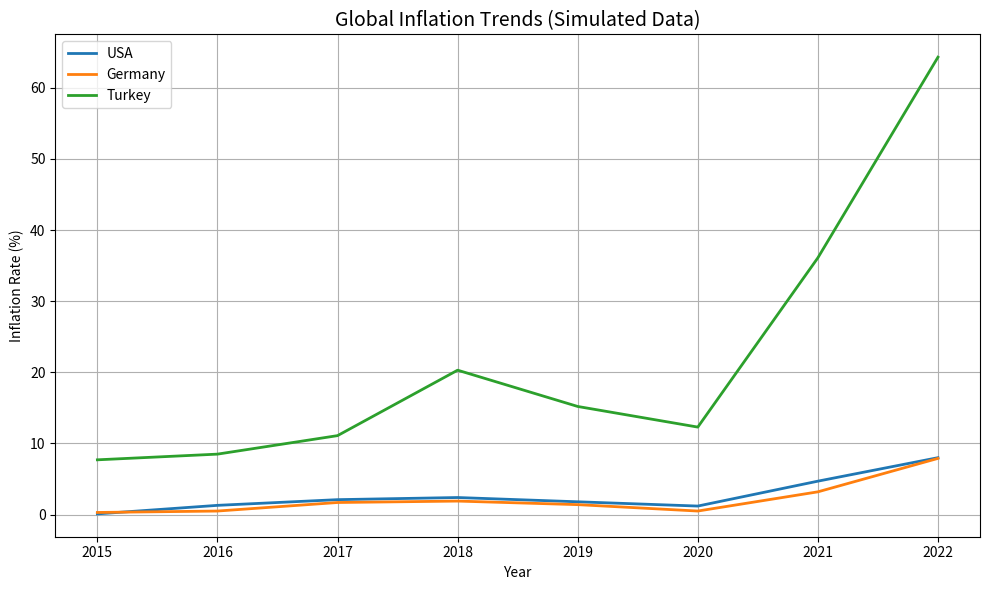
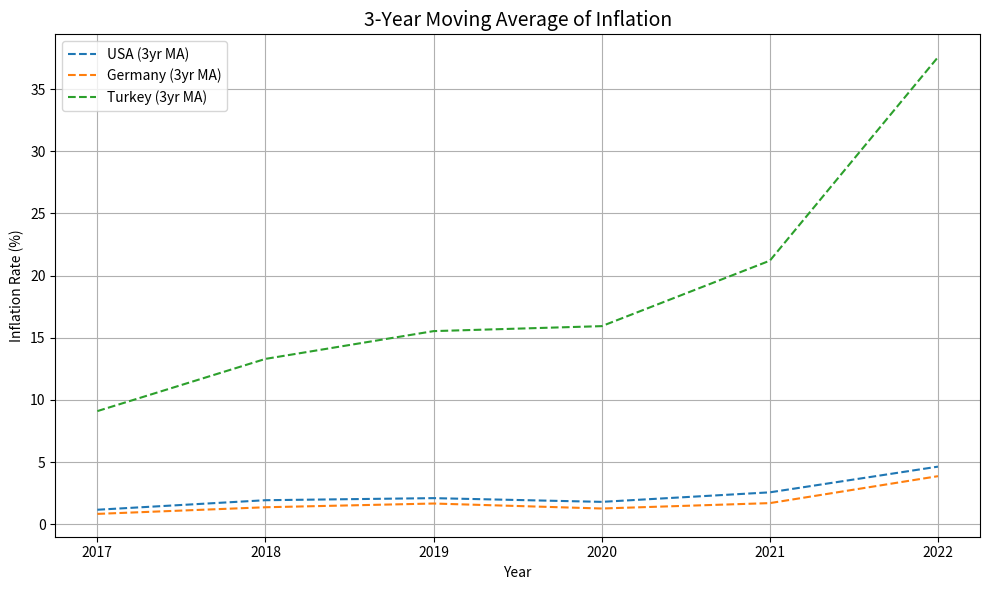

Source code (Python) for these figures, in order:
"""
Global Inflation Time Series Analysis
---------------------------------------
Simulates time series analysis on global inflation rates.
Reads from CSV-like structure and performs:
- line plot visualization
- moving average smoothing

Skills:
- pandas data manipulation
- matplotlib for plotting
- time series smoothing (rolling mean)

Data Source:
Simulated IMF/WB-like inflation data
"""

import pandas as pd
import matplotlib.pyplot as plt

# Simulated CSV data: Inflation rates by year for three countries
data = {
    'Year': [2015, 2016, 2017, 2018, 2019, 2020, 2021, 2022],
    'USA': [0.1, 1.3, 2.1, 2.4, 1.8, 1.2, 4.7, 8.0],
    'Germany': [0.3, 0.5, 1.7, 1.9, 1.4, 0.5, 3.2, 7.9],
    'Turkey': [7.7, 8.5, 11.1, 20.3, 15.2, 12.3, 36.1, 64.3]
}

# Convert to DataFrame
df = pd.DataFrame(data)

# Set Year as index
df.set_index('Year', inplace=True)

# Plotting
plt.figure(figsize=(10, 6))
for country in df.columns:
    plt.plot(df.index, df[country], label=country, linewidth=2)

plt.title("Global Inflation Trends (Simulated Data)", fontsize=14)
plt.xlabel("Year")
plt.ylabel("Inflation Rate (%)")
plt.legend()
plt.grid(True)
plt.tight_layout()
plt.show()

# Moving average (3-year window)
df_ma = df.rolling(window=3).mean()

# Plot smoothed graph
plt.figure(figsize=(10, 6))
for country in df.columns:
    plt.plot(df_ma.index, df_ma[country], label=country + " (3yr MA)", linestyle='--')

plt.title("3-Year Moving Average of Inflation", fontsize=14)
plt.xlabel("Year")
plt.ylabel("Inflation Rate (%)")
plt.legend()
plt.grid(True)
plt.tight_layout()
plt.show()
